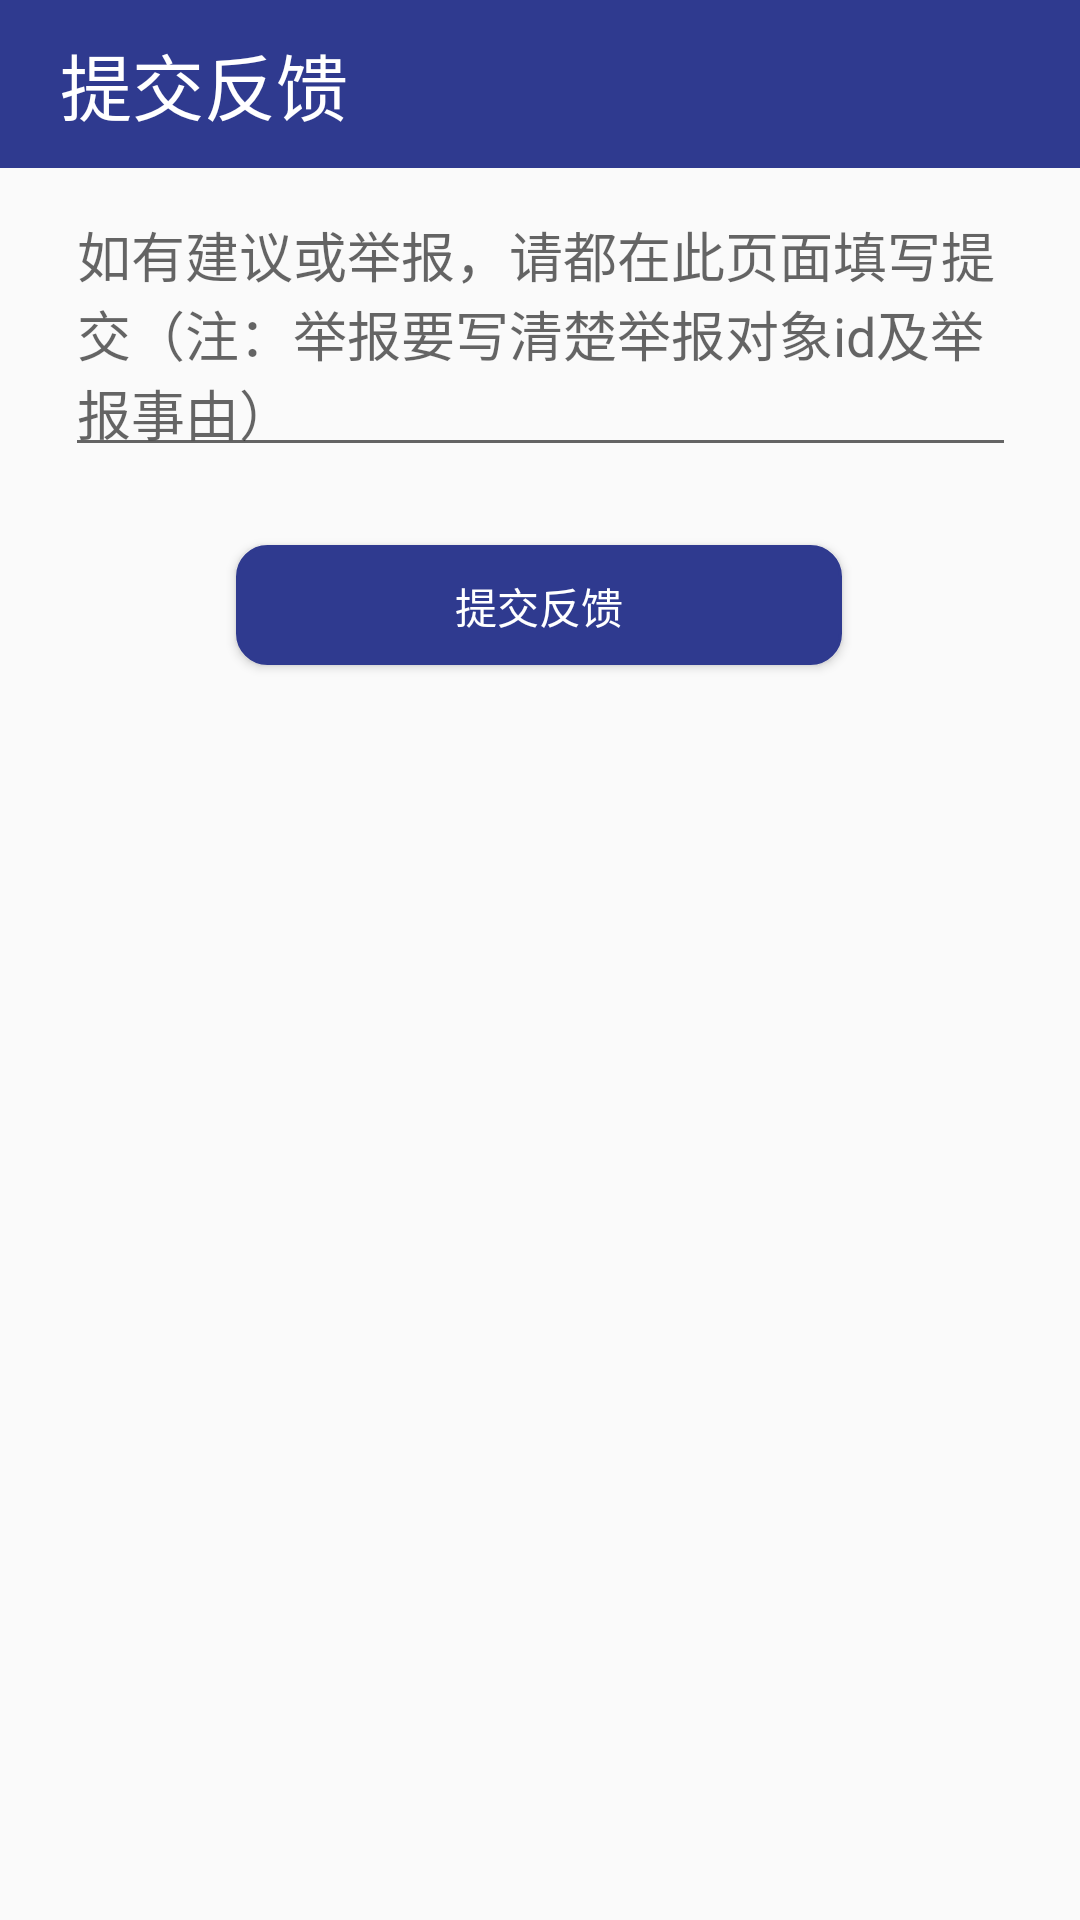

This screen was rendered from an Android layout file. Write that file and the resources it references.
<!-- AndroidManifest.xml: application theme Theme.SonicEyes -->
<!-- res/layout/feed_back.xml -->
<?xml version="1.0" encoding="utf-8"?>
<androidx.constraintlayout.widget.ConstraintLayout xmlns:android="http://schemas.android.com/apk/res/android"
    xmlns:app="http://schemas.android.com/apk/res-auto"
    xmlns:tools="http://schemas.android.com/tools"
    android:layout_width="match_parent"
    android:layout_height="match_parent">

    
    <androidx.appcompat.widget.Toolbar
        android:id="@+id/toolbar3"
        android:layout_width="match_parent"
        android:layout_height="wrap_content"
        android:background="@color/defaultblue"
        app:layout_constraintEnd_toEndOf="parent"
        app:layout_constraintStart_toStartOf="parent"
        app:layout_constraintTop_toTopOf="parent">

        <TextView
            android:id="@+id/text_inf_title"
            android:layout_width="wrap_content"
            android:layout_height="wrap_content"
            android:layout_marginStart="20dp"
            android:text="提交反馈"
            android:textColor="@android:color/white"
            android:textSize="24sp" />
    </androidx.appcompat.widget.Toolbar>


    <EditText
        android:id="@+id/editText_feedback"
        android:layout_width="317dp"
        android:layout_height="94dp"
        android:ems="10"
        android:gravity="start|top"
        android:hint="如有建议或举报，请都在此页面填写提交（注：举报要写清楚举报对象id及举报事由）"
        android:inputType="textMultiLine"
        app:layout_constraintBottom_toBottomOf="parent"
        app:layout_constraintEnd_toEndOf="parent"
        app:layout_constraintStart_toStartOf="parent"
        app:layout_constraintTop_toTopOf="parent"
        app:layout_constraintVertical_bias="0.113" />

    <Button
        android:id="@+id/push_feedback"
        android:layout_width="202dp"
        android:layout_height="40dp"
        android:background="@drawable/rounded_edittext_background"
        android:backgroundTint="@color/defaultblue"
        android:text="提交反馈"
        android:textColor="@color/white"
        app:layout_constraintBottom_toBottomOf="parent"
        app:layout_constraintEnd_toEndOf="parent"
        app:layout_constraintHorizontal_bias="0.497"
        app:layout_constraintStart_toStartOf="parent"
        app:layout_constraintTop_toTopOf="parent"
        app:layout_constraintVertical_bias="0.303" />
</androidx.constraintlayout.widget.ConstraintLayout>
<!-- resources referenced by this layout -->
<resources>
  <color name="defaultblue">#2F3A8F</color>
  <color name="white">#FFFFFFFF</color>
  <!-- drawable rounded_edittext_background (drawable) -->
  <shape xmlns:android="http://schemas.android.com/apk/res/android">
      <solid android:color="@android:color/white" />  
      <stroke
          android:width="1dp"
          android:color="#CCCCCC" />  
      <corners android:radius="10dp" />  
      <padding
          android:left="10dp"
          android:top="10dp"
          android:right="10dp"
          android:bottom="10dp" />  
  </shape>
  <style name="Theme.SonicEyes" parent="Base.Theme.SonicEyes" />
  <style name="Base.Theme.SonicEyes" parent="Theme.MaterialComponents.DayNight.NoActionBar.Bridge">
          
          
      </style>
</resources>
